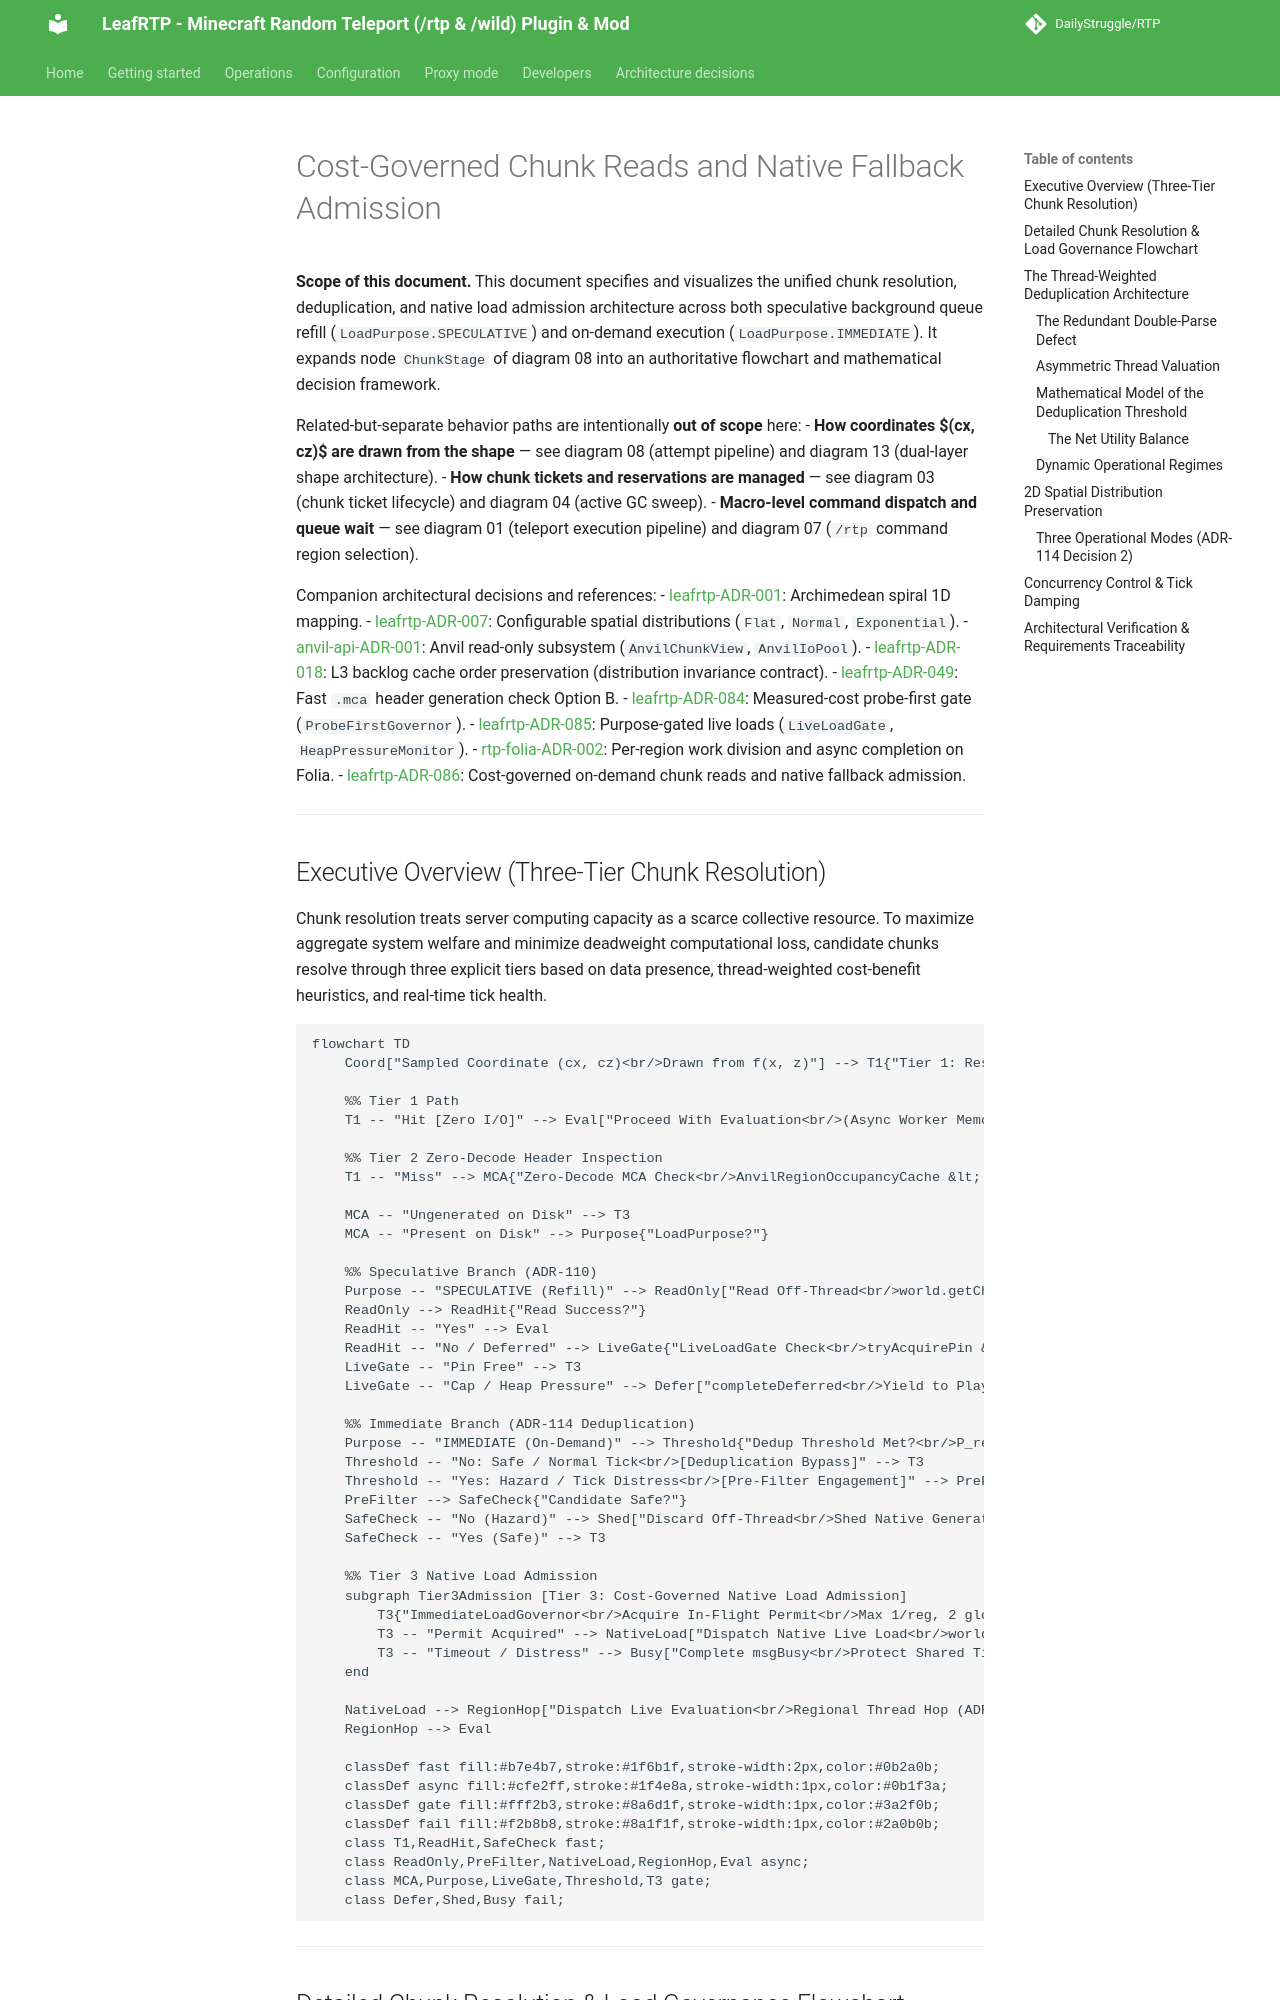

repository: DailyStruggle/RTP · page: architecture/15-cost-governed-chunk-reads-and-native-admission/index.html · generator: mkdocs

# Cost-Governed Chunk Reads and Native Fallback Admission

**Scope of this document.** This document specifies and visualizes the unified chunk resolution, deduplication, and native load admission architecture across both speculative background queue refill (`LoadPurpose.SPECULATIVE`) and on-demand execution (`LoadPurpose.IMMEDIATE`). It expands node `ChunkStage` of diagram 08 into an authoritative flowchart and mathematical decision framework.

Related-but-separate behavior paths are intentionally **out of scope** here:
- **How coordinates $(cx, cz)$ are drawn from the shape** — see diagram 08 (attempt pipeline) and diagram 13 (dual-layer shape architecture).
- **How chunk tickets and reservations are managed** — see diagram 03 (chunk ticket lifecycle) and diagram 04 (active GC sweep).
- **Macro-level command dispatch and queue wait** — see diagram 01 (teleport execution pipeline) and diagram 07 (`/rtp` command region selection).

Companion architectural decisions and references:
- [leafrtp-ADR-001](../adr/leafrtp-ADR-001-archimedean-spiral-1d-mapping.md): Archimedean spiral 1D mapping.
- [leafrtp-ADR-007](../adr/leafrtp-ADR-007-configurable-spatial-distributions.md): Configurable spatial distributions (`Flat`, `Normal`, `Exponential`).
- [anvil-api-ADR-001](../../../../api/anvil-api/docs/adr/anvil-api-ADR-001-anvil-subsystem.md): Anvil read-only subsystem (`AnvilChunkView`, `AnvilIoPool`).
- [leafrtp-ADR-018](../adr/leafrtp-ADR-018-l3-backlog-cache.md): L3 backlog cache order preservation (distribution invariance contract).
- [leafrtp-ADR-049](../adr/leafrtp-ADR-049-adaptive-scan-rate-and-mca-header-generation-check.md): Fast `.mca` header generation check Option B.
- [leafrtp-ADR-084](../adr/leafrtp-ADR-084-measured-cost-probe-first-gate.md): Measured-cost probe-first gate (`ProbeFirstGovernor`).
- [leafrtp-ADR-085](../adr/leafrtp-ADR-085-purpose-gated-live-loads.md): Purpose-gated live loads (`LiveLoadGate`, `HeapPressureMonitor`).
- [rtp-folia-ADR-002](../../../../platforms/folia/docs/adr/rtp-folia-ADR-002-per-region-work-division-on-folia.md): Per-region work division and async completion on Folia.
- [leafrtp-ADR-086](../adr/leafrtp-ADR-086-cost-governed-on-demand-chunk-reads.md): Cost-governed on-demand chunk reads and native fallback admission.

---
